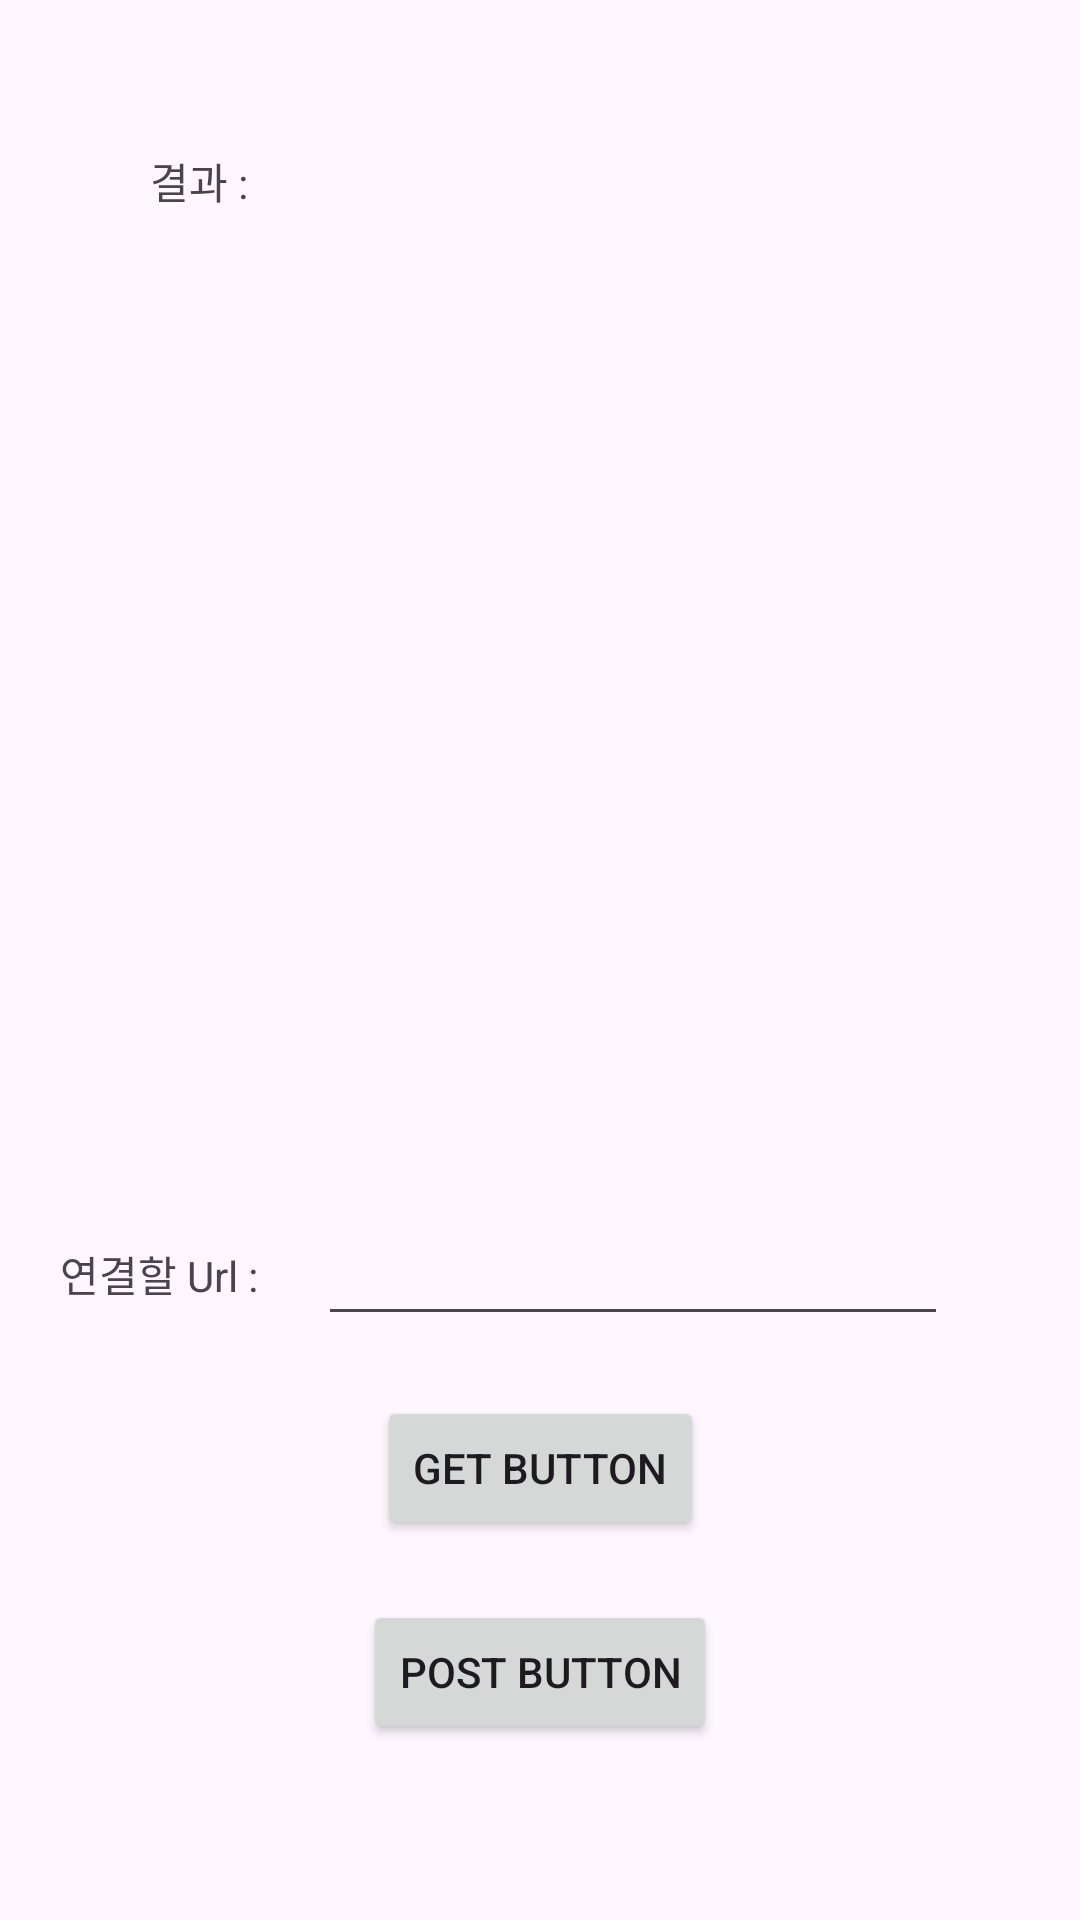

Here is an Android app screen rendered from its layout file. Give the layout XML and the strings, colors and styles it references.
<!-- AndroidManifest.xml: application theme Theme.AIO_Android_Kotlin -->
<!-- res/layout/fragment_http_url_connection.xml -->
<?xml version="1.0" encoding="utf-8"?>
<androidx.constraintlayout.widget.ConstraintLayout xmlns:android="http://schemas.android.com/apk/res/android"
    xmlns:app="http://schemas.android.com/apk/res-auto"
    xmlns:tools="http://schemas.android.com/tools"
    android:id="@+id/frameLayout2"
    android:layout_width="match_parent"
    android:layout_height="match_parent"
    tools:context=".studylist.network.http.httpurlconnection.HttpUrlConnectionFragment">

    <ScrollView
        android:id="@+id/sv_urlconnection_result_container"
        android:layout_width="0dp"
        android:layout_height="0dp"
        android:layout_marginStart="30dp"
        android:layout_marginTop="30dp"
        android:layout_marginEnd="30dp"
        app:layout_constraintBottom_toBottomOf="@+id/guideline_urlconnection"
        app:layout_constraintEnd_toEndOf="parent"
        app:layout_constraintStart_toStartOf="parent"
        app:layout_constraintTop_toTopOf="parent">

        <LinearLayout
            android:id="@+id/ll_urlconnection_result_container"
            android:layout_width="wrap_content"
            android:layout_height="wrap_content"
            app:layout_constraintEnd_toEndOf="parent"
            app:layout_constraintStart_toStartOf="parent"
            app:layout_constraintTop_toTopOf="parent">

            <TextView
                android:id="@+id/tv_urlconnection_result"
                android:layout_width="wrap_content"
                android:layout_height="wrap_content"
                android:layout_marginStart="20dp"
                android:layout_marginTop="20dp"
                android:text="결과 : " />

        </LinearLayout>
    </ScrollView>

    <androidx.constraintlayout.widget.Guideline
        android:id="@+id/guideline_urlconnection"
        android:layout_width="wrap_content"
        android:layout_height="wrap_content"
        android:orientation="horizontal"
        app:layout_constraintGuide_percent="0.6" />

    <TextView
        android:id="@+id/tv_urlconnection_url"
        android:layout_width="wrap_content"
        android:layout_height="wrap_content"
        android:layout_marginStart="20dp"
        android:text="연결할 Url :"
        app:layout_constraintBottom_toBottomOf="@+id/et_urlconnection_url"
        app:layout_constraintStart_toStartOf="parent"
        app:layout_constraintTop_toTopOf="@+id/et_urlconnection_url" />

    <EditText
        android:id="@+id/et_urlconnection_url"
        android:layout_width="wrap_content"
        android:layout_height="wrap_content"
        android:layout_marginStart="20dp"
        android:layout_marginTop="20dp"
        android:ems="10"
        android:inputType="text"
        app:layout_constraintStart_toEndOf="@+id/tv_urlconnection_url"
        app:layout_constraintTop_toBottomOf="@+id/sv_urlconnection_result_container" />

    <Button
        android:id="@+id/btn_urlconnection_connect_get"
        android:layout_width="wrap_content"
        android:layout_height="wrap_content"
        android:layout_marginTop="20dp"
        android:text="Get Button"
        app:layout_constraintEnd_toEndOf="parent"
        app:layout_constraintStart_toStartOf="parent"
        app:layout_constraintTop_toBottomOf="@+id/et_urlconnection_url" />

    <Button
        android:id="@+id/btn_urlconnection_connect_post"
        android:layout_width="wrap_content"
        android:layout_height="wrap_content"
        android:layout_marginTop="20dp"
        android:text="Post Button"
        app:layout_constraintEnd_toEndOf="parent"
        app:layout_constraintStart_toStartOf="parent"
        app:layout_constraintTop_toBottomOf="@+id/btn_urlconnection_connect_get" />

</androidx.constraintlayout.widget.ConstraintLayout>
<!-- resources referenced by this layout -->
<resources>
  <style name="Theme.AIO_Android_Kotlin" parent="Base.Theme.AIO_Android_Kotlin" />
  <style name="Base.Theme.AIO_Android_Kotlin" parent="Theme.Material3.DayNight.NoActionBar">
          
          
      </style>
</resources>
